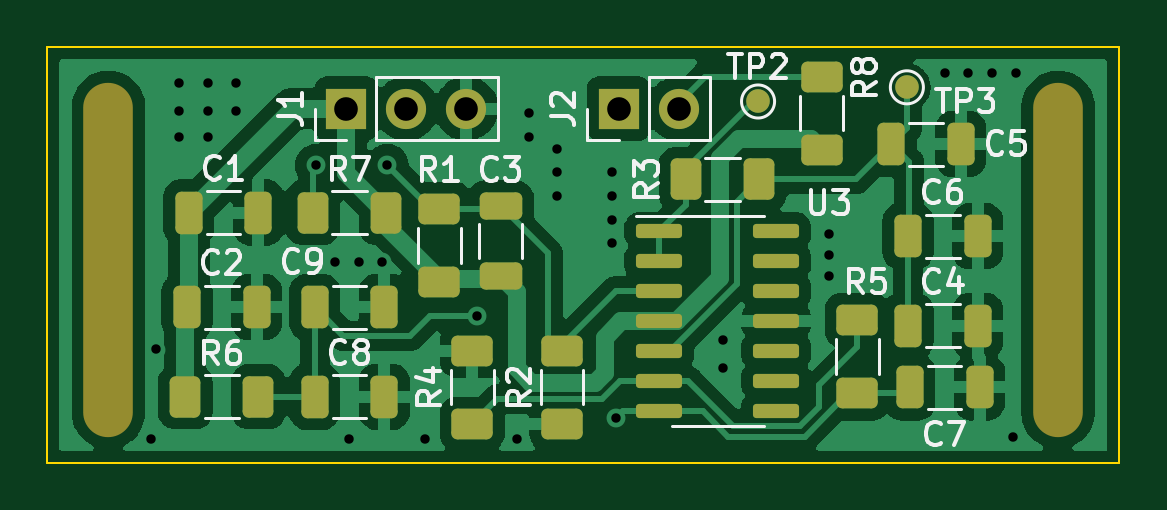
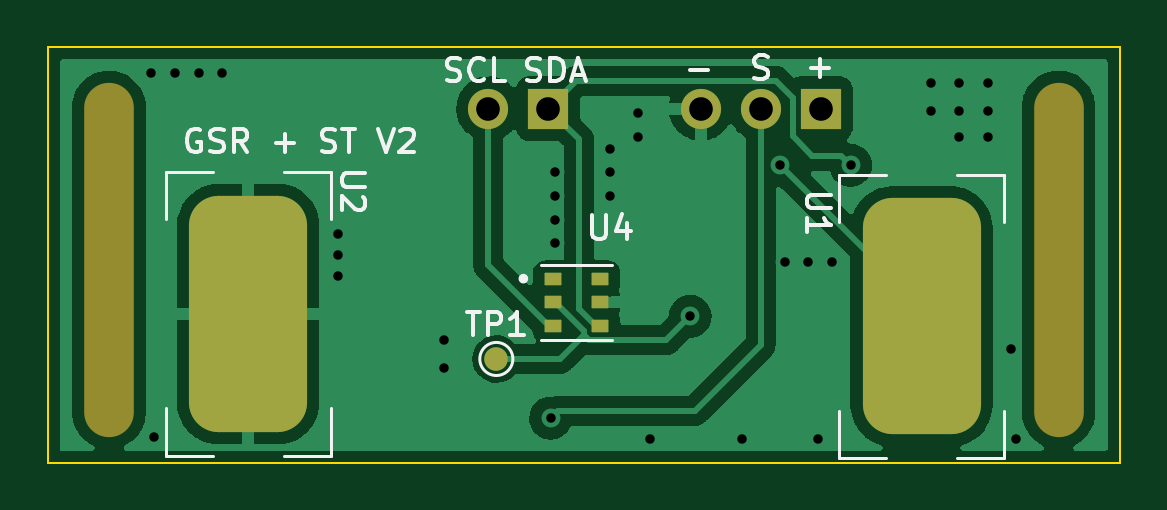
Circuit board: 10 layer files. Board 45.4 x 17.6 mm.
- bottom_copper: GSR + ST V2-B_Cu.gbr (43145 bytes)
- bottom_mask: GSR + ST V2-B_Mask.gbr (1951 bytes)
- paste: GSR + ST V2-B_Paste.gbr (1482 bytes)
- bottom_silk: GSR + ST V2-B_Silkscreen.gbr (8761 bytes)
- outline: GSR + ST V2-Edge_Cuts.gbr (696 bytes)
- top_copper: GSR + ST V2-F_Cu.gbr (94640 bytes)
- top_mask: GSR + ST V2-F_Mask.gbr (3770 bytes)
- paste: GSR + ST V2-F_Paste.gbr (3252 bytes)
- top_silk: GSR + ST V2-F_Silkscreen.gbr (19329 bytes)
- drill: GSR + ST V2.drl (1244 bytes)

=== bottom_copper: GSR + ST V2-B_Cu.gbr (43145 bytes, source omitted) ===
=== bottom_mask: GSR + ST V2-B_Mask.gbr (1951 bytes, source withheld) ===
=== paste: GSR + ST V2-B_Paste.gbr (1482 bytes, source withheld) ===
=== bottom_silk: GSR + ST V2-B_Silkscreen.gbr (8761 bytes, source omitted) ===
=== outline: GSR + ST V2-Edge_Cuts.gbr ===
%TF.GenerationSoftware,KiCad,Pcbnew,(6.0.4)*%
%TF.CreationDate,2022-08-01T11:19:28+10:00*%
%TF.ProjectId,GSR + ST V2,47535220-2b20-4535-9420-56322e6b6963,rev?*%
%TF.SameCoordinates,Original*%
%TF.FileFunction,Profile,NP*%
%FSLAX46Y46*%
G04 Gerber Fmt 4.6, Leading zero omitted, Abs format (unit mm)*
G04 Created by KiCad (PCBNEW (6.0.4)) date 2022-08-01 11:19:28*
%MOMM*%
%LPD*%
G01*
G04 APERTURE LIST*
%TA.AperFunction,Profile*%
%ADD10C,0.100000*%
%TD*%
G04 APERTURE END LIST*
D10*
X174000000Y-123000000D02*
X219400000Y-123000000D01*
X219400000Y-123000000D02*
X219400000Y-105400000D01*
X219400000Y-105400000D02*
X174000000Y-105400000D01*
X174000000Y-105400000D02*
X174000000Y-123000000D01*
M02*

=== top_copper: GSR + ST V2-F_Cu.gbr (94640 bytes, source omitted) ===
=== top_mask: GSR + ST V2-F_Mask.gbr ===
%TF.GenerationSoftware,KiCad,Pcbnew,(6.0.4)*%
%TF.CreationDate,2022-08-01T11:19:28+10:00*%
%TF.ProjectId,GSR + ST V2,47535220-2b20-4535-9420-56322e6b6963,rev?*%
%TF.SameCoordinates,Original*%
%TF.FileFunction,Soldermask,Top*%
%TF.FilePolarity,Negative*%
%FSLAX46Y46*%
G04 Gerber Fmt 4.6, Leading zero omitted, Abs format (unit mm)*
G04 Created by KiCad (PCBNEW (6.0.4)) date 2022-08-01 11:19:28*
%MOMM*%
%LPD*%
G01*
G04 APERTURE LIST*
G04 Aperture macros list*
%AMRoundRect*
0 Rectangle with rounded corners*
0 $1 Rounding radius*
0 $2 $3 $4 $5 $6 $7 $8 $9 X,Y pos of 4 corners*
0 Add a 4 corners polygon primitive as box body*
4,1,4,$2,$3,$4,$5,$6,$7,$8,$9,$2,$3,0*
0 Add four circle primitives for the rounded corners*
1,1,$1+$1,$2,$3*
1,1,$1+$1,$4,$5*
1,1,$1+$1,$6,$7*
1,1,$1+$1,$8,$9*
0 Add four rect primitives between the rounded corners*
20,1,$1+$1,$2,$3,$4,$5,0*
20,1,$1+$1,$4,$5,$6,$7,0*
20,1,$1+$1,$6,$7,$8,$9,0*
20,1,$1+$1,$8,$9,$2,$3,0*%
G04 Aperture macros list end*
%ADD10C,1.000000*%
%ADD11R,1.700000X1.700000*%
%ADD12O,1.700000X1.700000*%
%ADD13RoundRect,0.250000X-0.325000X-0.650000X0.325000X-0.650000X0.325000X0.650000X-0.325000X0.650000X0*%
%ADD14RoundRect,0.250000X0.625000X-0.400000X0.625000X0.400000X-0.625000X0.400000X-0.625000X-0.400000X0*%
%ADD15RoundRect,0.150000X-0.825000X-0.150000X0.825000X-0.150000X0.825000X0.150000X-0.825000X0.150000X0*%
%ADD16O,2.100000X15.000000*%
%ADD17RoundRect,0.250000X-0.400000X-0.625000X0.400000X-0.625000X0.400000X0.625000X-0.400000X0.625000X0*%
%ADD18RoundRect,0.250000X-0.625000X0.400000X-0.625000X-0.400000X0.625000X-0.400000X0.625000X0.400000X0*%
%ADD19RoundRect,0.250000X0.650000X-0.325000X0.650000X0.325000X-0.650000X0.325000X-0.650000X-0.325000X0*%
G04 APERTURE END LIST*
D10*
%TO.C,TP2*%
X204100000Y-107700000D03*
%TD*%
D11*
%TO.C,J2*%
X198200000Y-108000000D03*
D12*
X200740000Y-108000000D03*
%TD*%
D13*
%TO.C,C2*%
X179925000Y-116400000D03*
X182875000Y-116400000D03*
%TD*%
%TO.C,C1*%
X180000000Y-112400000D03*
X182950000Y-112400000D03*
%TD*%
D14*
%TO.C,R4*%
X192000000Y-121350000D03*
X192000000Y-118250000D03*
%TD*%
%TO.C,R5*%
X208300000Y-120050000D03*
X208300000Y-116950000D03*
%TD*%
D13*
%TO.C,C8*%
X185325000Y-120200000D03*
X188275000Y-120200000D03*
%TD*%
%TO.C,C9*%
X185325000Y-116400000D03*
X188275000Y-116400000D03*
%TD*%
D15*
%TO.C,U3*%
X199925000Y-113190000D03*
X199925000Y-114460000D03*
X199925000Y-115730000D03*
X199925000Y-117000000D03*
X199925000Y-118270000D03*
X199925000Y-119540000D03*
X199925000Y-120810000D03*
X204875000Y-120810000D03*
X204875000Y-119540000D03*
X204875000Y-118270000D03*
X204875000Y-117000000D03*
X204875000Y-115730000D03*
X204875000Y-114460000D03*
X204875000Y-113190000D03*
%TD*%
D14*
%TO.C,R1*%
X190600000Y-115350000D03*
X190600000Y-112250000D03*
%TD*%
D13*
%TO.C,C4*%
X210450000Y-117200000D03*
X213400000Y-117200000D03*
%TD*%
D16*
%TO.C,REF\u002A\u002A*%
X216800000Y-114400000D03*
%TD*%
D11*
%TO.C,J1*%
X186675000Y-108000000D03*
D12*
X189215000Y-108000000D03*
X191755000Y-108000000D03*
%TD*%
D17*
%TO.C,R7*%
X185250000Y-112400000D03*
X188350000Y-112400000D03*
%TD*%
%TO.C,R6*%
X179850000Y-120200000D03*
X182950000Y-120200000D03*
%TD*%
D16*
%TO.C,REF\u002A\u002A*%
X176600000Y-114400000D03*
%TD*%
D13*
%TO.C,C5*%
X209725000Y-109500000D03*
X212675000Y-109500000D03*
%TD*%
D10*
%TO.C,TP3*%
X210400000Y-107100000D03*
%TD*%
D13*
%TO.C,C7*%
X210525000Y-119800000D03*
X213475000Y-119800000D03*
%TD*%
D18*
%TO.C,R8*%
X206800000Y-106650000D03*
X206800000Y-109750000D03*
%TD*%
D17*
%TO.C,R3*%
X201050000Y-111000000D03*
X204150000Y-111000000D03*
%TD*%
D18*
%TO.C,R2*%
X195800000Y-118250000D03*
X195800000Y-121350000D03*
%TD*%
D19*
%TO.C,C3*%
X193200000Y-115075000D03*
X193200000Y-112125000D03*
%TD*%
D13*
%TO.C,C6*%
X210450000Y-113400000D03*
X213400000Y-113400000D03*
%TD*%
M02*

=== paste: GSR + ST V2-F_Paste.gbr (3252 bytes, source withheld) ===
=== top_silk: GSR + ST V2-F_Silkscreen.gbr (19329 bytes, source omitted) ===
=== drill: GSR + ST V2.drl ===
M48
; DRILL file {KiCad (6.0.4)} date Mon Aug  1 11:19:32 2022
; FORMAT={-:-/ absolute / inch / decimal}
; #@! TF.CreationDate,2022-08-01T11:19:32+10:00
; #@! TF.GenerationSoftware,Kicad,Pcbnew,(6.0.4)
; #@! TF.FileFunction,MixedPlating,1,2
FMAT,2
INCH
; #@! TA.AperFunction,Plated,PTH,ViaDrill
T1C0.0157
; #@! TA.AperFunction,Plated,PTH,ComponentDrill
T2C0.0394
; #@! TA.AperFunction,NonPlated,NPTH,ComponentDrill
T3C0.0827
%
G90
G05
T1
X7.0236Y-4.8031
X7.0315Y-4.6535
X7.0709Y-4.2087
X7.0709Y-4.2559
X7.0709Y-4.2992
X7.1181Y-4.2087
X7.1181Y-4.2559
X7.1181Y-4.2992
X7.1654Y-4.2087
X7.1654Y-4.2559
X7.2992Y-4.3465
X7.3307Y-4.5079
X7.3543Y-4.8031
X7.3701Y-4.5079
X7.4094Y-4.5079
X7.4173Y-4.3465
X7.4803Y-4.8031
X7.5669Y-4.5984
X7.6339Y-4.8031
X7.6535Y-4.2598
X7.6535Y-4.2992
X7.7008Y-4.3189
X7.7008Y-4.3583
X7.7008Y-4.3976
X7.7913Y-4.3583
X7.7913Y-4.3976
X7.7913Y-4.437
X7.7913Y-4.4764
X7.7992Y-4.7677
X7.9764Y-4.6378
X7.9764Y-4.685
X8.1535Y-4.4606
X8.1535Y-4.4961
X8.1535Y-4.5315
X8.3465Y-4.1929
X8.3858Y-4.1929
X8.4252Y-4.1929
X8.4606Y-4.7992
X8.4646Y-4.1929
T2
X7.3494Y-4.252
X7.4494Y-4.252
X7.5494Y-4.252
X7.8031Y-4.252
X7.9031Y-4.252
T3
G00X6.9528Y-4.25
M15
G01X6.9528Y-4.7579
M16
G05
G00X8.5354Y-4.25
M15
G01X8.5354Y-4.7579
M16
G05
T0
M30

